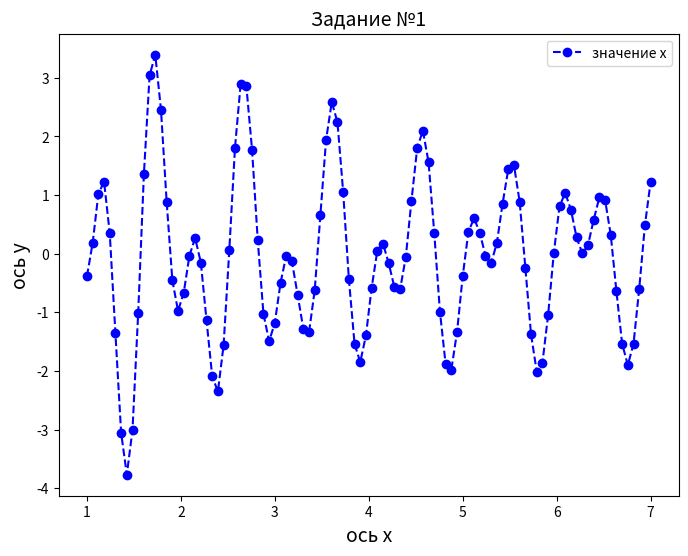

This figure's Python source:
"""
Y(x)=5*sin(10*x)*sin(3*x)/(x^(1/2)), x=[1...7]
"""
import math
import numpy as np
import matplotlib.pyplot as plt

x = np.linspace(1, 7, 100)
y = []
for i in x:
     y.append(5*(math.sin(10*i))*(math.sin(3*i)/(i**(1/2))))
plt.figure(num=1, figsize=(8,6))
plt.title('Задание №1', size =14)
plt.xlabel('ось x', size = 14)
plt.ylabel('ось y', size = 14)
plt.plot(x, y, color='b', linestyle = '--',marker='o', label='значение x')
plt.legend(loc='upper right')
plt.savefig('task_1.png', format='png')
plt.show()

